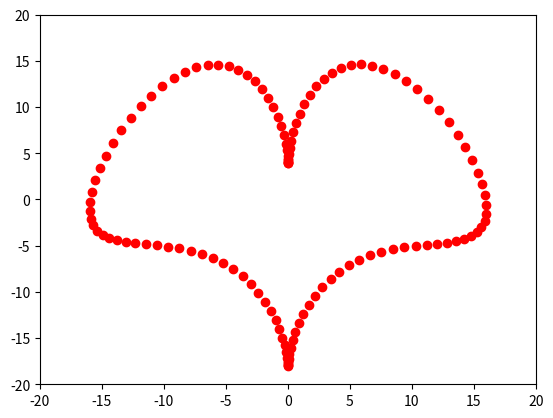

Write Python code to recreate this figure.
import matplotlib.pyplot as plt
import numpy as np
from matplotlib.animation import FuncAnimation

e = 2.71828
xdata1, ydata1 = [], []
xdata2, ydata2 = [], []

def animate(alpha):
    xdata1.append(np.sin(alpha) * (e**np.cos(alpha)- 2*np.cos(4*alpha) + (np.sin(alpha/12))**5))
    ydata1.append(np.cos(alpha) * (e**np.cos(alpha)- 2*np.cos(4*alpha) + (np.sin(alpha/12))**5))
    butter.set_data(xdata1, ydata1)
    return butter,

def update(beta):
    xdata2.append(16*(np.sin(beta))**3)
    ydata2.append(13*np.cos(beta) - 3*np.cos(2*beta) - 2*np.cos(3*beta) - 4*np.cos(4*beta))
    heart.set_data(xdata2, ydata2)
    return heart,

if __name__ == '__main__':
    plt.axis('equal')
    fig, ax = plt.subplots()

    # butter, = plt.plot([], [], 'o', color='r', label='Butterfly')
    # edge = 5
    # ax.set_xlim(-edge, edge)
    # ax.set_ylim(-edge, edge)
    # ani = FuncAnimation(fig, 
    #                     animate,
    #                     frames=np.arange(0, 12*np.pi, 0.1),
    #                     interval=30
    #                     )
    # ani.save('Lab_7_Butterfly.gif')

    heart, = plt.plot([], [], 'o', color='r', label='Heart')
    edge = 20
    ax.set_xlim(-edge, edge)
    ax.set_ylim(-edge, edge)
    ani = FuncAnimation(fig, 
                        update,
                        frames=np.arange(0, 2*np.pi, 0.05),
                        interval=30
                        )
    ani.save('Lab_7_Heart.gif')